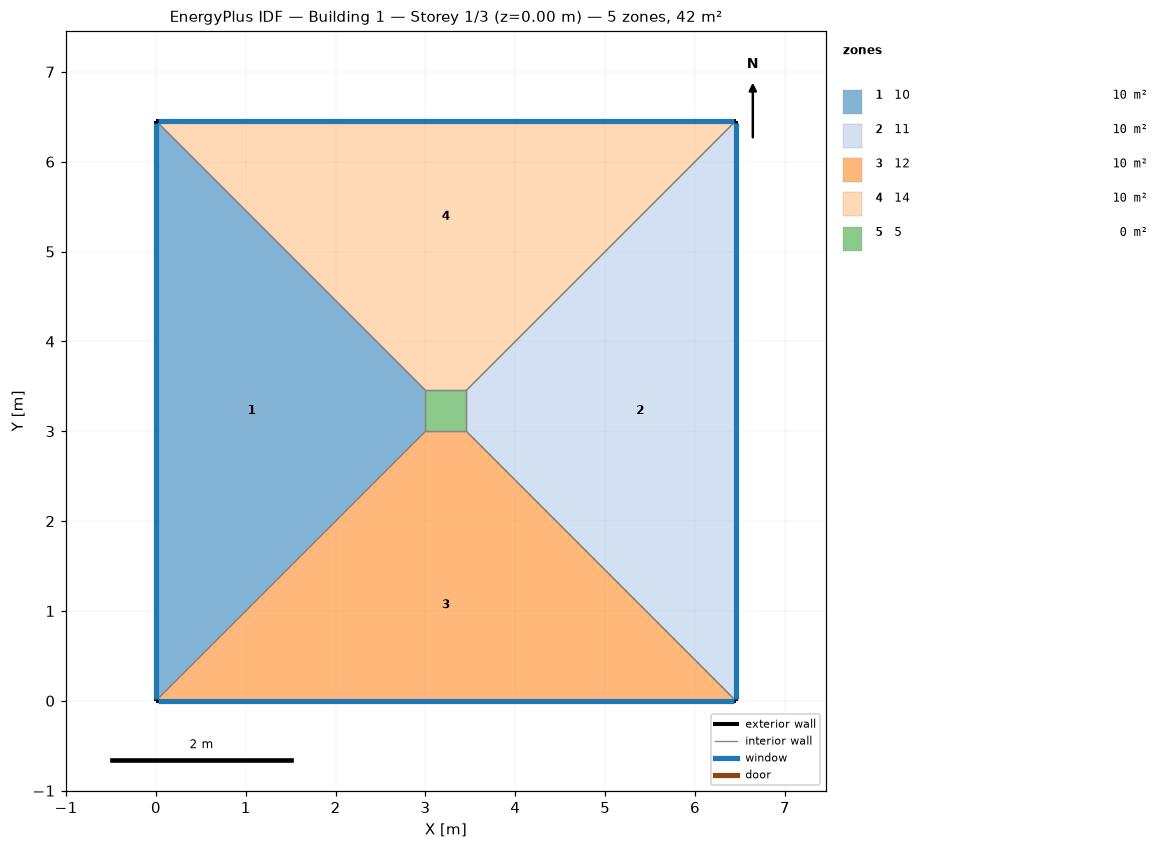
=== STOREY PLAN SPEC (per zone: floor XY polygon, exterior-wall plan segments, windows/doors) ===
zone 1: 10  (10.4 m²)
  floor: (0.00, 0.00) (0.00, 6.45) (3.00, 3.45) (3.00, 3.00)
  exterior wall: (0.00, 6.45) – (0.00, 0.00)  [6.5 m]
    window: (0.00, 6.43) – (0.00, 0.03)  [2.6 m²]
  interior walls: 3
zone 2: 11  (10.4 m²)
  floor: (6.45, 6.45) (6.45, 0.00) (3.45, 3.00) (3.45, 3.45)
  exterior wall: (6.45, 0.00) – (6.45, 6.45)  [6.5 m]
    window: (6.45, 0.03) – (6.45, 6.43)  [2.6 m²]
  interior walls: 3
zone 3: 12  (10.4 m²)
  floor: (6.45, 0.00) (0.00, 0.00) (3.00, 3.00) (3.45, 3.00)
  exterior wall: (0.00, 0.00) – (6.45, 0.00)  [6.5 m]
    window: (0.03, 0.00) – (6.43, 0.00)  [2.6 m²]
  interior walls: 3
zone 4: 14  (10.4 m²)
  floor: (0.00, 6.45) (6.45, 6.45) (3.45, 3.45) (3.00, 3.45)
  exterior wall: (6.45, 6.45) – (0.00, 6.45)  [6.5 m]
    window: (6.43, 6.45) – (0.03, 6.45)  [2.6 m²]
  interior walls: 3
zone 5: 5  (0.2 m²)
  floor: (3.00, 3.00) (3.00, 3.45) (3.45, 3.45) (3.45, 3.00)
  interior walls: 4

=== DERIVED (storey summary) ===
Building: Building 1
Storey: 1 of 3  (floor level z = 0.00 m)
Storey gross floor area: 41.7 m²
Zones on this storey: 5
  - 10: floor 10.4 m²; exterior wall 6.5 m (25.8 m²); 1 window(s) 2.6 m²; WWR 10.0%
  - 11: floor 10.4 m²; exterior wall 6.5 m (25.8 m²); 1 window(s) 2.6 m²; WWR 10.0%
  - 12: floor 10.4 m²; exterior wall 6.5 m (25.8 m²); 1 window(s) 2.6 m²; WWR 10.0%
  - 14: floor 10.4 m²; exterior wall 6.5 m (25.8 m²); 1 window(s) 2.6 m²; WWR 10.0%
  - 5: floor 0.2 m²
Zone adjacency (shared interzone walls):
  - 10 ↔ 12
  - 10 ↔ 14
  - 10 ↔ 5
  - 11 ↔ 12
  - 11 ↔ 14
  - 11 ↔ 5
  - 12 ↔ 5
  - 14 ↔ 5